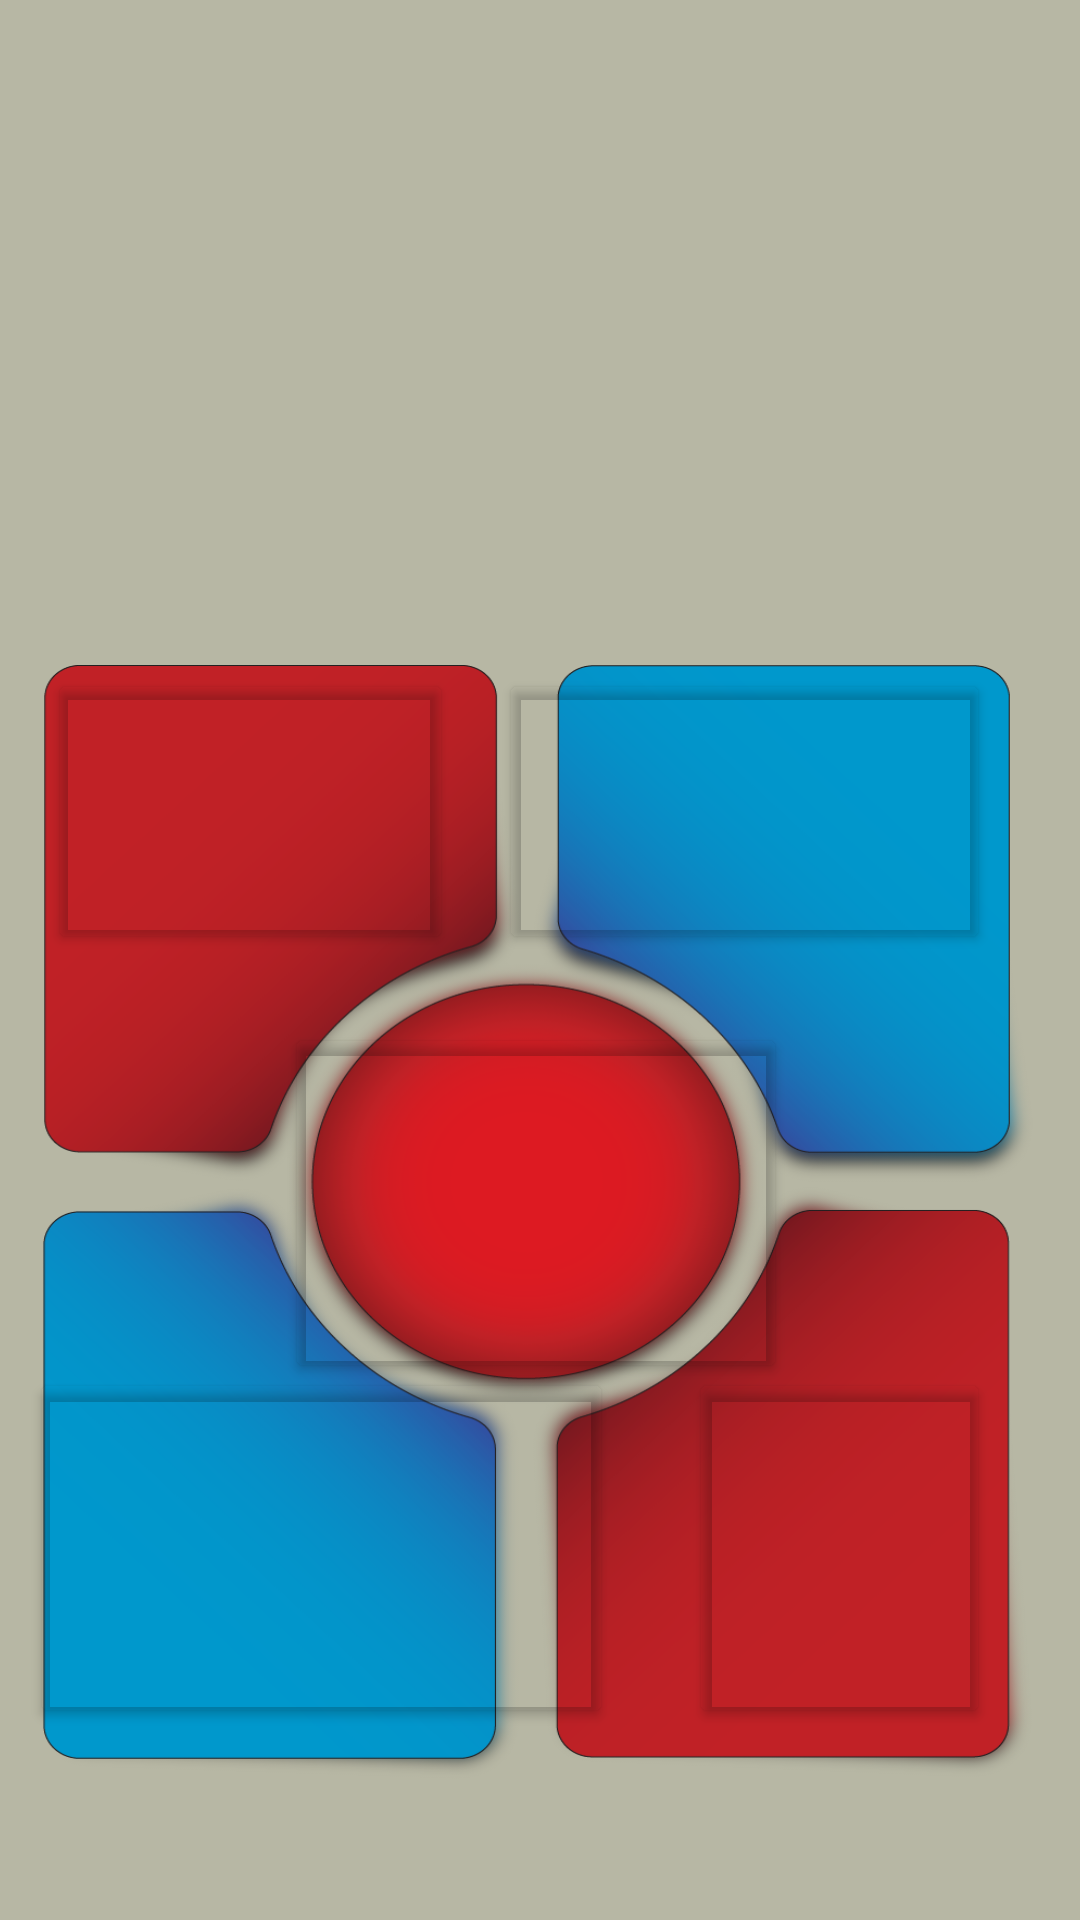

Layout XML and referenced resources for this Android screen:
<!-- AndroidManifest.xml: application theme Theme.MyApplicationDemo -->
<!-- res/layout/activity_main.xml -->
<?xml version="1.0" encoding="utf-8"?>
<LinearLayout xmlns:android="http://schemas.android.com/apk/res/android"
    xmlns:app="http://schemas.android.com/apk/res-auto"
    xmlns:tools="http://schemas.android.com/tools"
    android:layout_width="match_parent"
    android:layout_height="match_parent"
    android:orientation="vertical"
    android:background="#b7b7a4"
    android:weightSum="6"
    tools:context=".MainActivity">

    <ImageView
        android:layout_width="match_parent"
        android:layout_height="190dp"
        android:layout_weight="2"
        android:src="@drawable/mediplus02" />

    <RelativeLayout
        android:layout_width="match_parent"
        android:layout_height="377dp"
        android:layout_marginLeft="10dp"
        android:layout_marginTop="10dp"
        android:layout_marginRight="10dp"
        android:background="@drawable/tonmi_mp">


        <LinearLayout
            android:layout_width="match_parent"
            android:layout_height="wrap_content"
            android:layout_marginTop="0dp"
            android:layout_marginRight="10dp"
            android:layout_weight="2"
            android:orientation="horizontal"
            android:paddingLeft="6dp"
            android:paddingTop="2dp"
            android:paddingRight="10dp"
            android:paddingBottom="-70dp"
            android:weightSum="4">

            <Button
                android:id="@+id/medicine_details"
                android:layout_width="153dp"
                android:layout_height="95dp"
                android:layout_gravity="center_horizontal"
                android:layout_marginLeft="0dp"
                android:layout_marginRight="35dp"
                android:layout_marginBottom="-10dp"
                android:layout_weight="2"
                android:backgroundTint="#00FFFFFF"
                android:backgroundTintMode="multiply"
                android:insetLeft="5dp"
                android:insetTop="6dp"
                android:insetRight="2dp"
                android:insetBottom="4dp"
                android:paddingTop="30dp"
                android:paddingBottom="40dp"
                app:icon="@mipmap/mad1_foreground"
                app:iconSize="90dp"
                app:iconTintMode="multiply" />

            <Button
                android:id="@+id/disease_btn"
                android:layout_width="182dp"
                android:layout_height="95dp"
                android:layout_gravity="center_horizontal"
                android:layout_marginLeft="-20dp"
                android:layout_marginRight="-0dp"
                android:layout_marginBottom="10dp"
                android:layout_weight="2"
                android:backgroundTint="#00FFFFFF"
                android:insetLeft="30dp"
                android:insetTop="-25dp"
                android:insetRight="5dp"
                android:insetBottom="4dp"
                android:padding="8dp"
                app:icon="@mipmap/d_foreground"
                app:iconPadding="0dp"
                app:iconSize="0dp"
                app:iconTintMode="multiply" />

        </LinearLayout>

        <LinearLayout
            android:layout_width="match_parent"
            android:layout_height="120dp"
            android:layout_marginTop="120dp"
            android:layout_marginBottom="10dp"
            android:layout_weight="2"
            android:orientation="horizontal"
            android:weightSum="4">

            <Button
                android:id="@+id/searchbtn"
                android:layout_width="80dp"
                android:layout_height="120dp"
                android:layout_gravity="center_horizontal"
                android:layout_marginLeft="85dp"
                android:layout_marginTop="-30dp"
                android:layout_marginBottom="10dp"
                android:layout_weight="2"
                android:backgroundTint="#00FFFFFF"
                android:backgroundTintMode="multiply"
                android:insetLeft="30dp"
                android:insetTop="10dp"
                android:insetRight="35dp"
                android:insetBottom="25dp"
                app:icon="@mipmap/s_foreground"
                app:iconSize="75dp"
                app:iconTintMode="src_in" />
        </LinearLayout>

        <LinearLayout
            android:layout_width="match_parent"
            android:layout_height="wrap_content"
            android:layout_marginTop="235dp"
            android:layout_weight="2"
            android:orientation="horizontal"
            android:weightSum="4">

            <Button
                android:id="@+id/reference"
                android:layout_width="182dp"
                android:layout_height="120dp"
                android:layout_gravity="center_horizontal"
                android:layout_marginLeft="0dp"
                android:layout_marginRight="35dp"
                android:layout_weight="2"
                android:backgroundTint="#00FFFFFF"
                android:backgroundTintMode="multiply"
                android:insetLeft="10dp"
                android:insetTop="20dp"
                android:insetRight="30dp"
                android:insetBottom="-10dp"
                android:paddingTop="30dp"
                android:paddingBottom="40dp"
                app:icon="@mipmap/doco_foreground"
                app:iconSize="100dp"
                app:iconTintMode="src_atop" />

            <Button
                android:id="@+id/about_us"
                android:layout_width="wrap_content"
                android:layout_height="120dp"
                android:layout_gravity="center_horizontal"
                android:layout_marginLeft="-10dp"
                android:layout_marginRight="20dp"
                android:layout_marginBottom="5dp"
                android:layout_weight="2"
                android:backgroundTint="#00FFFFFF"
                android:insetLeft="-10dp"
                android:insetTop="20dp"
                android:insetRight="5dp"
                android:insetBottom="-10dp"
                android:padding="8dp"
                app:icon="@mipmap/abus_foreground"
                app:iconPadding="8dp"
                app:iconSize="120dp"
                app:iconTintMode="src_atop" />

        </LinearLayout>
    </RelativeLayout>


</LinearLayout>
<!-- resources referenced by this layout -->
<resources>
  <!-- drawable tonmi_mp: png bitmap (drawable, 197156 bytes) -->
  <!-- mipmap abus_foreground: png bitmap (mipmap-hdpi, 7511 bytes) -->
  <!-- mipmap d_foreground: png bitmap (mipmap-hdpi, 12678 bytes) -->
  <!-- mipmap doco_foreground: png bitmap (mipmap-hdpi, 7656 bytes) -->
  <!-- mipmap mad1_foreground: png bitmap (mipmap-hdpi, 12267 bytes) -->
  <!-- mipmap s_foreground: png bitmap (mipmap-hdpi, 6340 bytes) -->
  <style name="Theme.MyApplicationDemo" parent="Theme.MaterialComponents.DayNight.DarkActionBar">
          
          <item name="colorPrimary">@color/Grayish_yellow</item>
          <item name="colorPrimaryVariant">@color/Dark_grayish_blue</item>
          <item name="colorOnPrimary">@color/white</item>
          
          <item name="colorSecondary">@color/Grayish_yellow</item>
          <item name="colorSecondaryVariant">@color/Dark_grayish_blue</item>
          <item name="colorOnSecondary">@color/black</item>
          
          <item name="android:statusBarColor" tools:targetApi="l">?attr/colorPrimaryVariant</item>
          
      </style>
  <color name="Grayish_yellow">#b7b7a4</color>
  
      Dark grayish blue
  <color name="Dark_grayish_blue">#5c6b73</color>
  <color name="white">#FFFFFFFF</color>
  <color name="black">#FF000000</color>
</resources>
